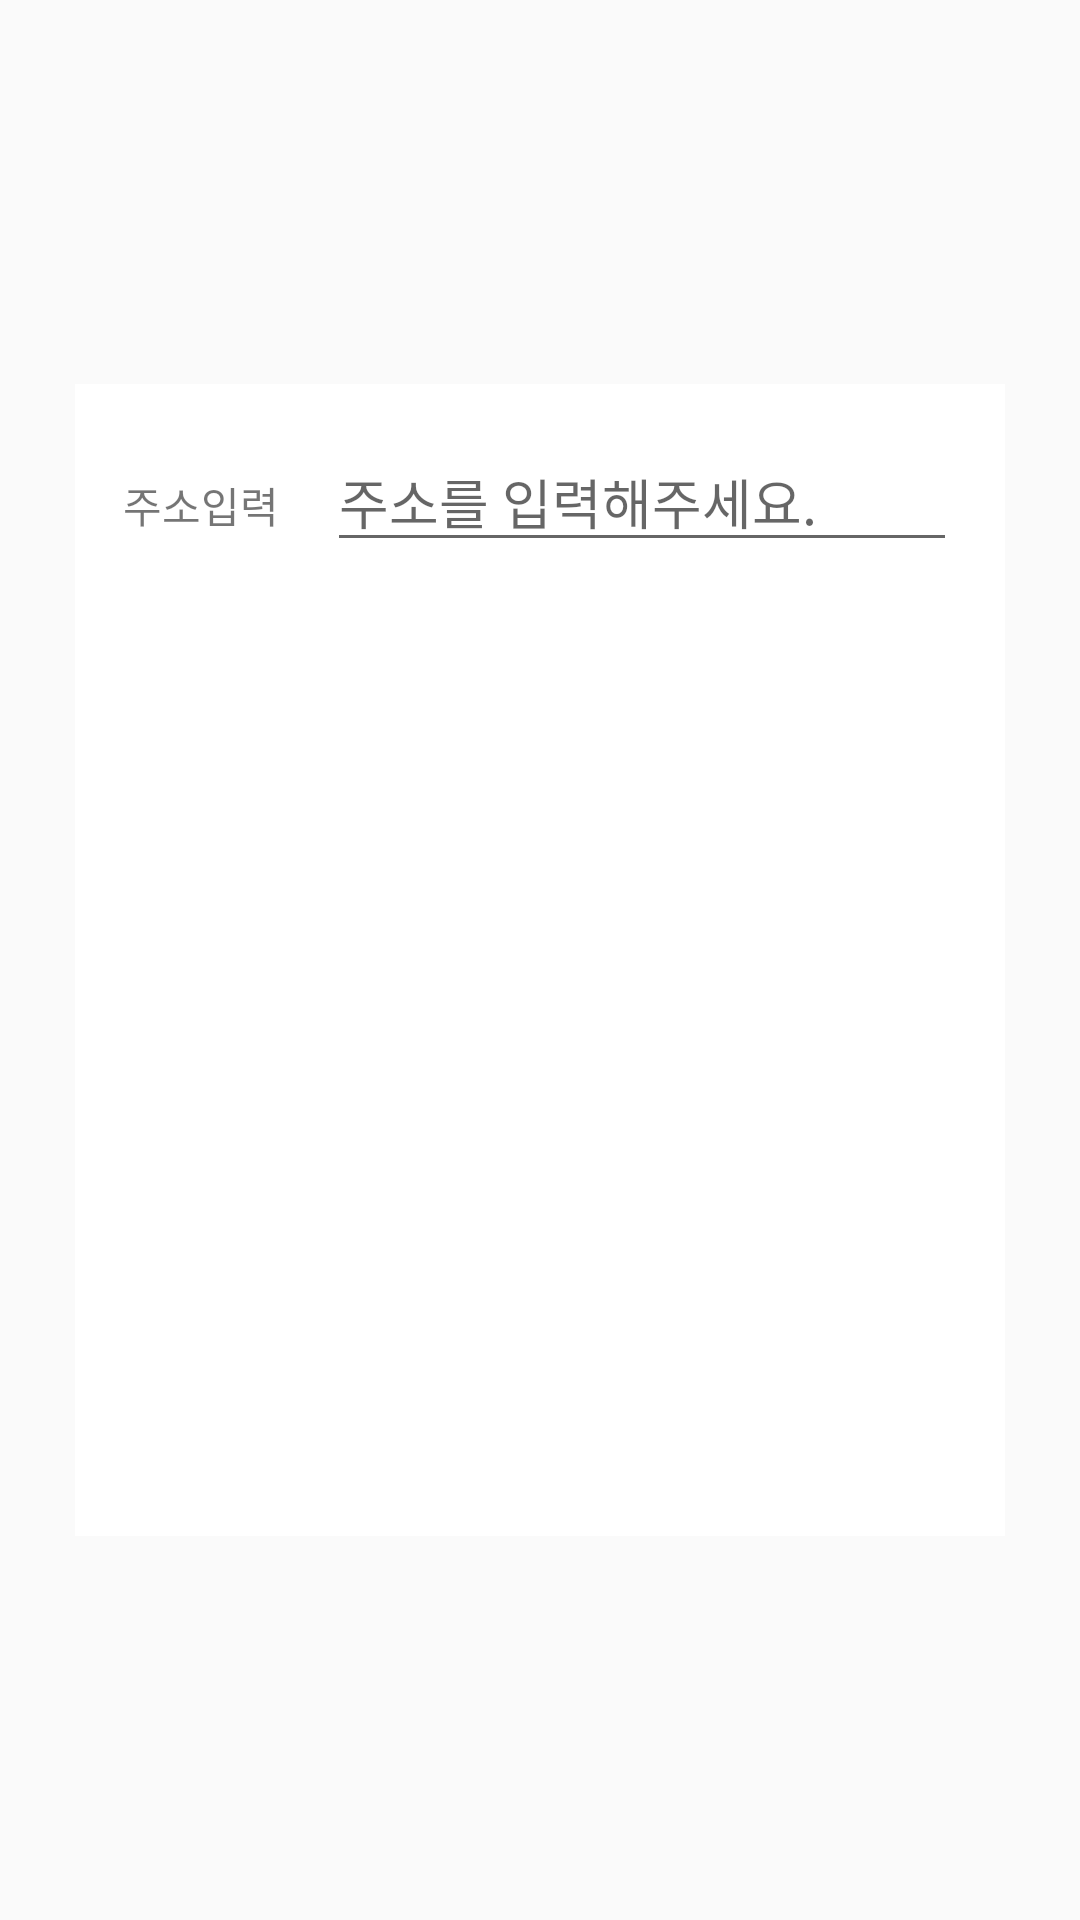

Produce the Android XML layout that renders to this screen, including the resource entries it uses.
<!-- AndroidManifest.xml: application theme Theme.GoAwayCorona -->
<!-- res/layout/activity_edit_my_path.xml -->
<?xml version="1.0" encoding="utf-8"?>
<LinearLayout
    xmlns:android="http://schemas.android.com/apk/res/android"
    android:layout_width="match_parent"
    android:layout_height="match_parent"
    android:orientation="vertical"
    android:background="#00000000"
    android:weightSum="10"
    android:gravity="center"
    >

    <LinearLayout
        android:layout_width="match_parent"
        android:layout_height="0dp"
        android:layout_weight="6"
        android:background="#FFFFFF"
        android:layout_marginHorizontal="25dp"
        >

        <TextView
            android:id="@+id/textView2"
            android:layout_width="wrap_content"
            android:layout_height="wrap_content"
            android:layout_marginLeft="16dp"
            android:layout_marginTop="16dp"
            android:text="주소입력"
            />


        <EditText
            android:id="@+id/edit_addr"
            android:layout_width="match_parent"
            android:layout_height="wrap_content"
            android:layout_marginStart="16dp"
            android:layout_marginLeft="16dp"
            android:layout_marginTop="16dp"
            android:layout_marginEnd="16dp"
            android:layout_marginRight="16dp"
            android:ems="10"
            android:hint="주소를 입력해주세요."
            android:inputType="textPersonName"
            />
    </LinearLayout>


</LinearLayout>
<!-- resources referenced by this layout -->
<resources>
  <style name="Theme.GoAwayCorona" parent="Theme.AppCompat.Light.DarkActionBar">
          
          <item name="colorPrimary">@color/purple_500</item>
          <item name="colorPrimaryDark">@color/purple_700</item>
          <item name="colorAccent">@color/teal_200</item>
          
      </style>
  <color name="purple_500">#FF6200EE</color>
  <color name="purple_700">#FF3700B3</color>
  <color name="teal_200">#FF03DAC5</color>
</resources>
